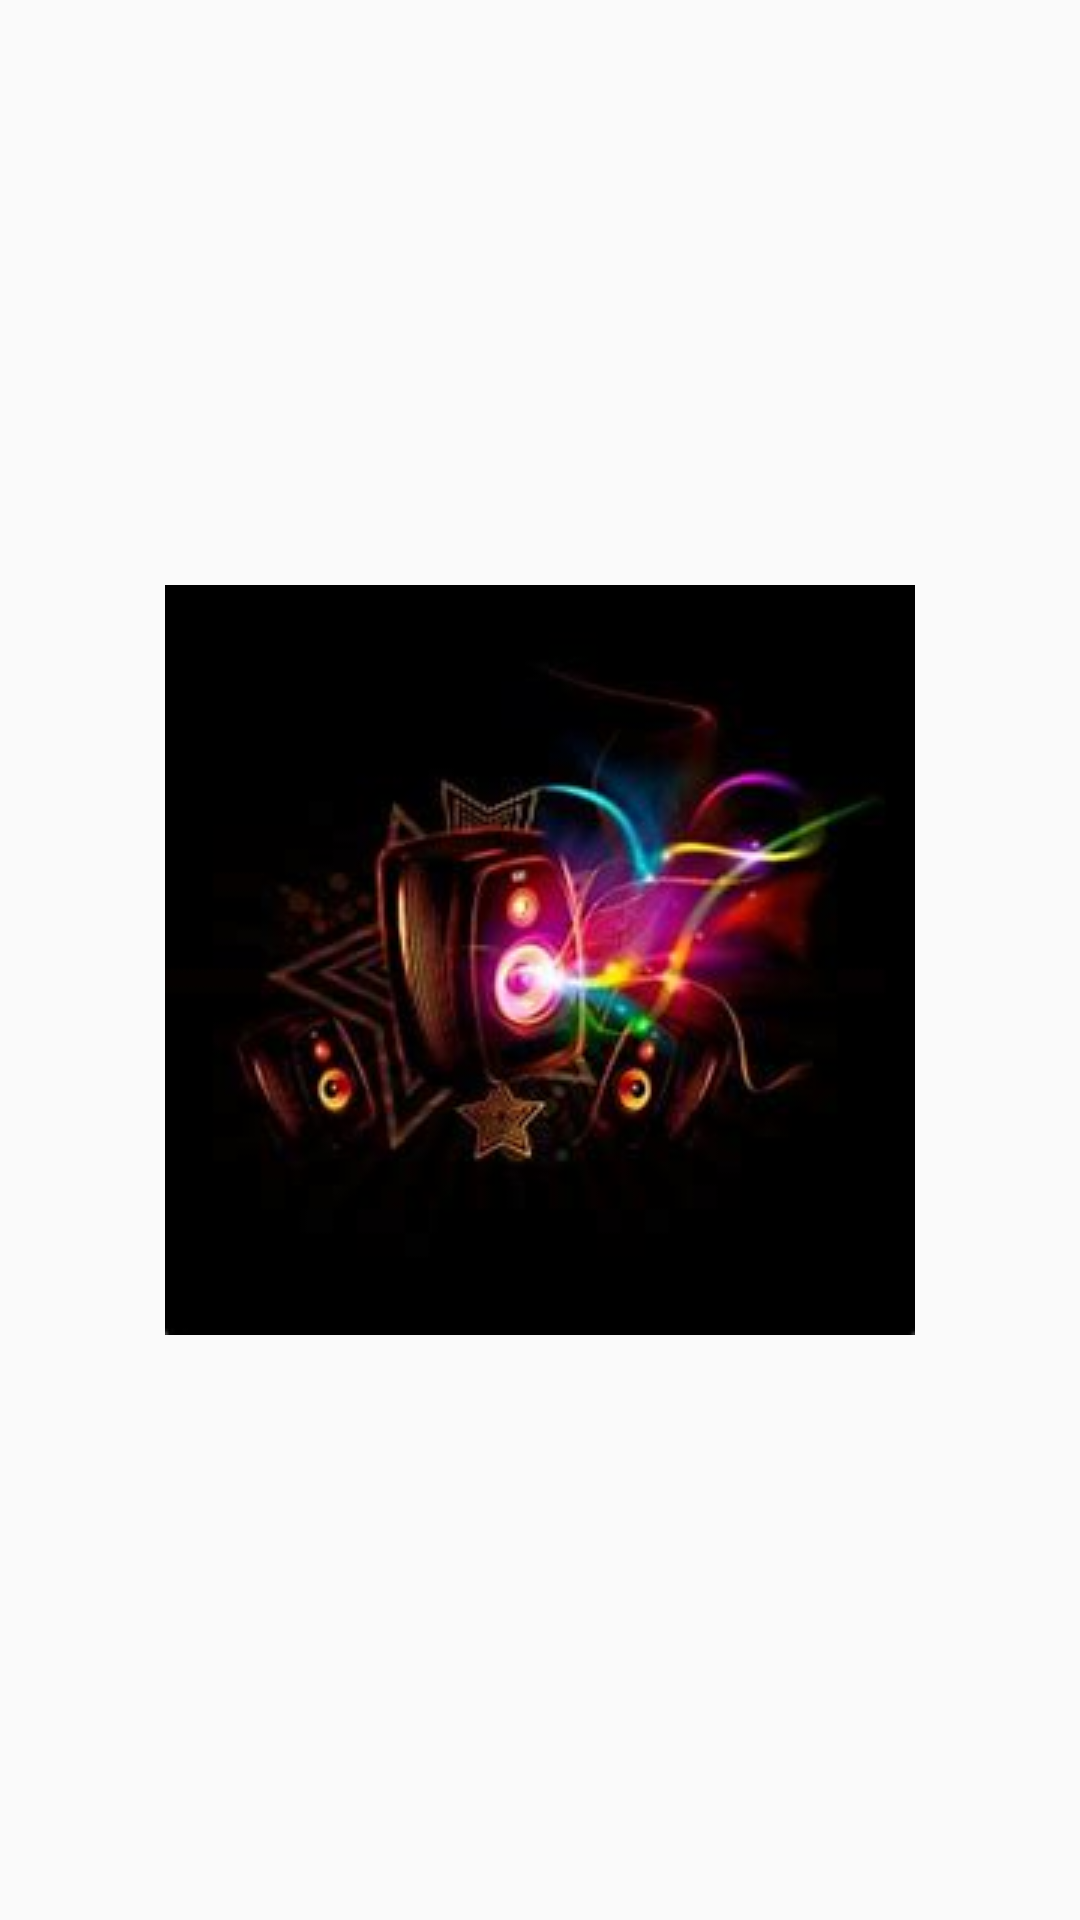

This screen was rendered from an Android layout file. Write that file and the resources it references.
<!-- AndroidManifest.xml: application theme AppTheme -->
<!-- res/layout/slide2.xml -->
<?xml version="1.0" encoding="utf-8"?>
<LinearLayout
    xmlns:android="http://schemas.android.com/apk/res/android" android:layout_width="match_parent"
    android:layout_height="match_parent"
    android:gravity="center">

    <ImageView
        android:background="@drawable/gv2"
        android:layout_width="wrap_content"
        android:layout_height="wrap_content"/>


</LinearLayout>
<!-- resources referenced by this layout -->
<resources>
  <!-- drawable gv2: jpg bitmap (drawable, 7101 bytes) -->
  <style name="AppTheme" parent="Theme.AppCompat.Light.NoActionBar">
          
          <item name="colorPrimary">@color/material_white</item>
          <item name="colorPrimaryDark">@color/md_blue_200</item>
          <item name="colorAccent">@color/colorAccent</item>
      </style>
  <color name="material_white">#EA2FFF</color>
  <color name="md_blue_200">#08B625</color>
  <color name="colorAccent">#03DAC5</color>
</resources>
